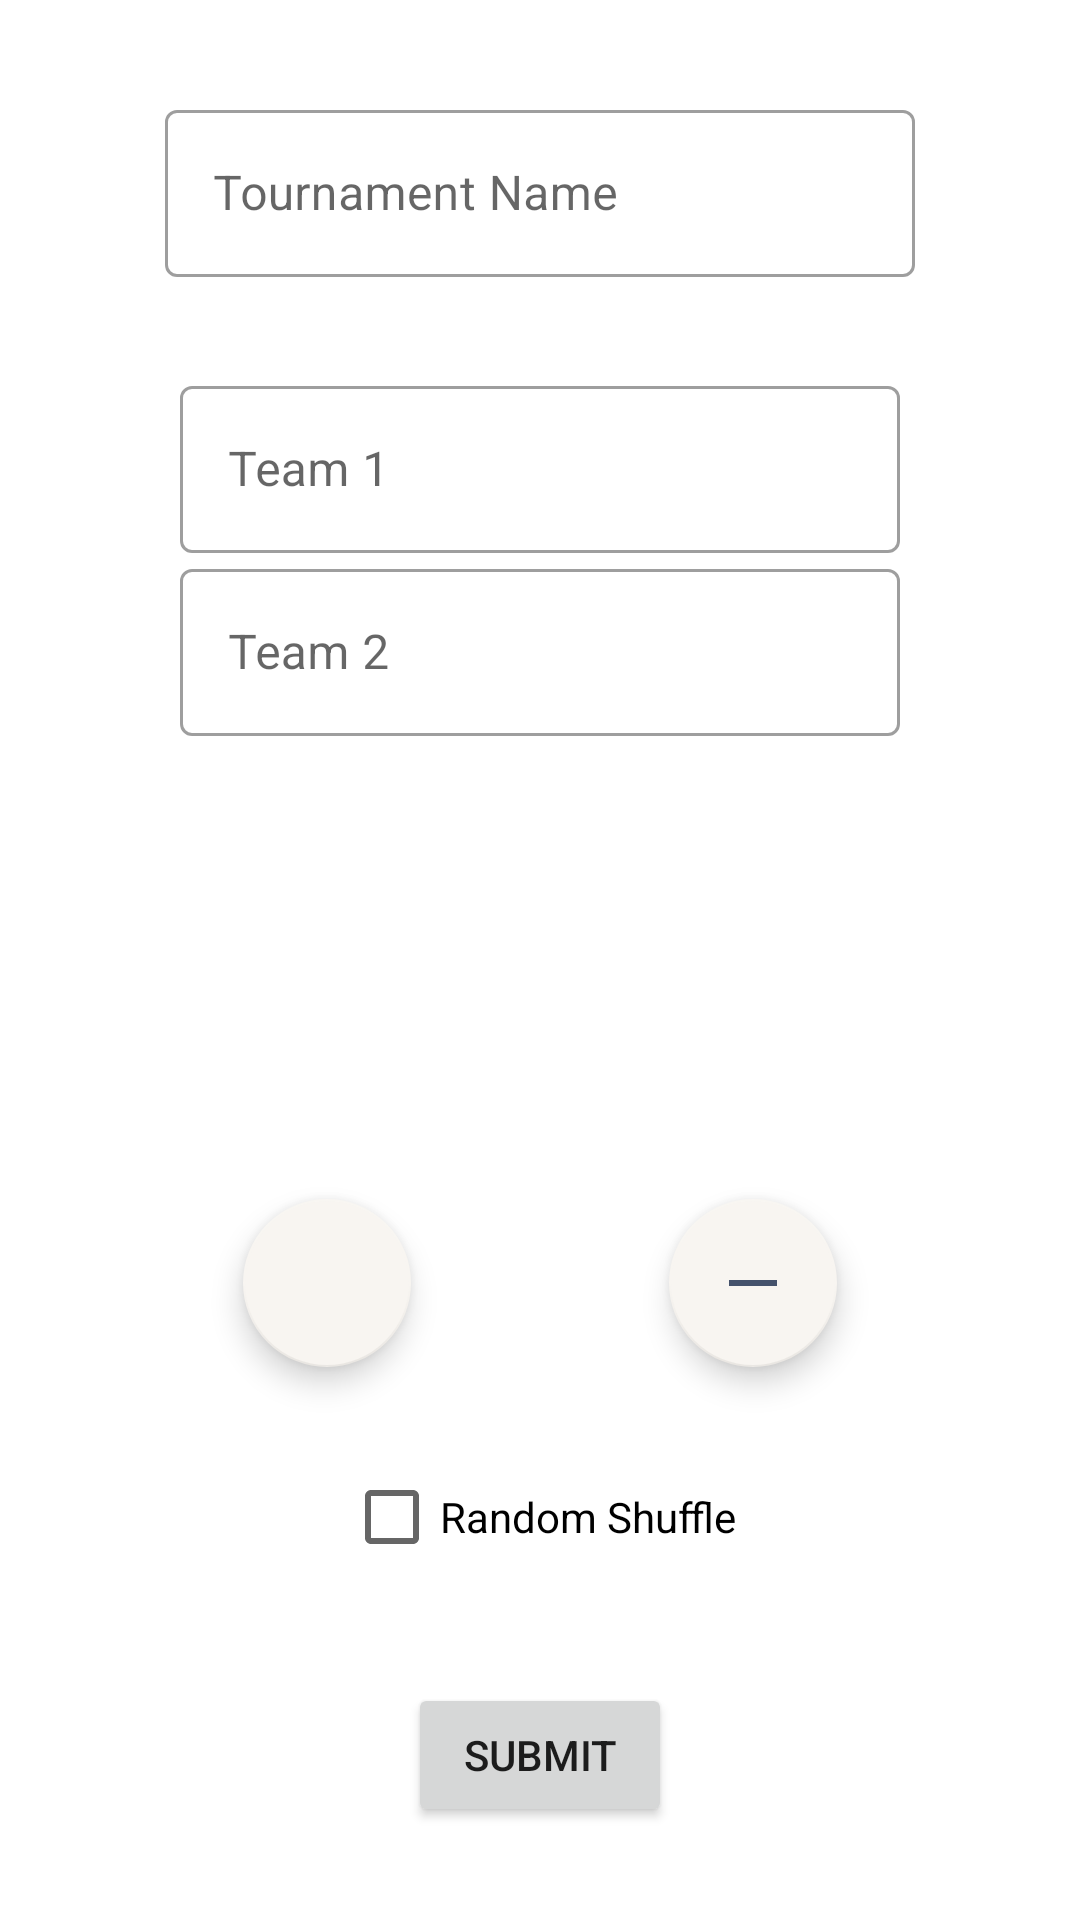

This screen was rendered from an Android layout file. Write that file and the resources it references.
<!-- AndroidManifest.xml: application theme Theme.BeatMe -->
<!-- res/layout/fragment_add_tournament.xml -->
<?xml version="1.0" encoding="utf-8"?>
<androidx.constraintlayout.widget.ConstraintLayout
    xmlns:android="http://schemas.android.com/apk/res/android"
    android:layout_width="match_parent"
    android:layout_height="match_parent"
    xmlns:app="http://schemas.android.com/apk/res-auto">

    <com.google.android.material.progressindicator.LinearProgressIndicator
        android:id="@+id/fragment_add_tournament_progeressbar"
        android:layout_width="match_parent"
        android:layout_height="wrap_content"
        app:layout_constraintTop_toTopOf="parent"
        app:layout_constraintStart_toStartOf="parent"
        app:layout_constraintEnd_toEndOf="parent"
        android:visibility="invisible"/>
    <com.google.android.material.textfield.TextInputLayout
        android:id="@+id/fragment_add_tournament_name"
        android:layout_width="250dp"
        android:layout_height="wrap_content"
        android:hint="@string/tournament_name"
        style="@style/Widget.MaterialComponents.TextInputLayout.OutlinedBox"
        app:layout_constraintTop_toTopOf="@id/fragment_add_tournament_progeressbar"
        app:layout_constraintStart_toStartOf="parent"
        app:layout_constraintEnd_toEndOf="parent"
        app:layout_constraintBottom_toTopOf="@id/fragment_add_tournament_scrollView"
        android:layout_marginTop="10dp">

        <com.google.android.material.textfield.TextInputEditText
            android:layout_width="match_parent"
            android:layout_height="wrap_content"
            />

    </com.google.android.material.textfield.TextInputLayout>

    <androidx.core.widget.NestedScrollView
        android:id="@+id/fragment_add_tournament_scrollView"
        android:layout_width="300dp"
        android:layout_height="250dp"
        app:layout_constraintTop_toBottomOf="@id/fragment_add_tournament_name"
        app:layout_constraintBottom_toTopOf="@id/fragment_add_tournament_add_team"
        app:layout_constraintStart_toStartOf="parent"
        app:layout_constraintEnd_toEndOf="parent"
        android:layout_marginTop="10dp"
        android:scrollbarAlwaysDrawVerticalTrack="true">
    <LinearLayout
        android:id="@+id/fragment_add_tournament_linearLayout"
        android:layout_width="match_parent"
        android:layout_height="wrap_content"
        app:layout_constraintTop_toTopOf="parent"
        app:layout_constraintBottom_toBottomOf="parent"
        app:layout_constraintStart_toStartOf="parent"
        app:layout_constraintEnd_toEndOf="parent"
        android:orientation="vertical"
        android:layout_marginStart="30dp"
        android:layout_marginEnd="30dp"
        >
        <com.google.android.material.textfield.TextInputLayout
            android:id="@+id/fragment_add_tournament_team1"
            android:layout_width="match_parent"
            android:layout_height="wrap_content"
            android:hint="@string/team_1"
            style="@style/Widget.MaterialComponents.TextInputLayout.OutlinedBox">

            <com.google.android.material.textfield.TextInputEditText
                android:layout_width="match_parent"
                android:layout_height="wrap_content"
                />

        </com.google.android.material.textfield.TextInputLayout>
        <com.google.android.material.textfield.TextInputLayout
            android:id="@+id/fragment_add_tournament_team2"
            android:layout_width="match_parent"
            android:layout_height="wrap_content"
            android:hint="@string/team_2"
            style="@style/Widget.MaterialComponents.TextInputLayout.OutlinedBox">

            <com.google.android.material.textfield.TextInputEditText
                android:layout_width="match_parent"
                android:layout_height="wrap_content"
                />

        </com.google.android.material.textfield.TextInputLayout>
    </LinearLayout>
    </androidx.core.widget.NestedScrollView>

    <com.google.android.material.floatingactionbutton.FloatingActionButton
        android:id="@+id/fragment_add_tournament_add_team"
        android:layout_width="wrap_content"
        android:layout_height="wrap_content"
        app:layout_constraintTop_toBottomOf="@id/fragment_add_tournament_scrollView"
        app:layout_constraintBottom_toTopOf="@id/fragment_add_tournament_shuffle"
        app:layout_constraintEnd_toStartOf="@id/fragment_add_tournament_remove_team"
        app:layout_constraintStart_toStartOf="parent"
        android:contentDescription="@string/add_team"
        android:layout_margin="5dp"
        app:backgroundTint="#f8f5f1"
        app:srcCompat="@drawable/ic_baseline_add_24"
        />
    <com.google.android.material.floatingactionbutton.FloatingActionButton
        android:id="@+id/fragment_add_tournament_remove_team"
        android:layout_width="wrap_content"
        android:layout_height="wrap_content"
        app:layout_constraintTop_toBottomOf="@id/fragment_add_tournament_scrollView"
        app:layout_constraintBottom_toTopOf="@id/fragment_add_tournament_shuffle"
        app:layout_constraintEnd_toEndOf="parent"
        app:layout_constraintStart_toEndOf="@id/fragment_add_tournament_add_team"
        android:contentDescription="@string/add_team"
        android:layout_margin="5dp"
        app:backgroundTint="#f8f5f1"
        app:srcCompat="@drawable/ic_baseline_horizontal_rule_24"
        />

    <CheckBox
        android:id="@+id/fragment_add_tournament_shuffle"
        android:layout_width="wrap_content"
        android:layout_height="wrap_content"
        android:text="@string/random_shuffle"
        app:layout_constraintTop_toBottomOf="@id/fragment_add_tournament_add_team"
        app:layout_constraintBottom_toTopOf="@id/fragment_add_tournament_btn"
        app:layout_constraintEnd_toEndOf="parent"
        app:layout_constraintStart_toStartOf="parent" />
    <Button
        android:id="@+id/fragment_add_tournament_btn"
        android:layout_width="wrap_content"
        android:layout_height="wrap_content"
        android:text="@string/submit"
        android:layout_margin="10dp"
        app:layout_constraintTop_toBottomOf="@id/fragment_add_tournament_shuffle"
        app:layout_constraintStart_toStartOf="parent"
        app:layout_constraintEnd_toEndOf="parent"
        app:layout_constraintBottom_toBottomOf="parent"/>

</androidx.constraintlayout.widget.ConstraintLayout>
<!-- resources referenced by this layout -->
<resources>
  <!-- drawable ic_baseline_horizontal_rule_24 (drawable) -->
  <vector xmlns:android="http://schemas.android.com/apk/res/android"
      android:width="24dp"
      android:height="24dp"
      android:viewportWidth="24"
      android:viewportHeight="24"
      android:tint="?attr/colorControlNormal">
    <path
        android:fillColor="@color/black"
        android:pathData="M4,11h16v2h-16z"
        android:fillType="evenOdd"/>
  </vector>
  <string name="add_team">Add Team</string>
  <string name="random_shuffle">Random Shuffle</string>
  <string name="submit">Submit</string>
  <string name="team_1">Team 1</string>
  <string name="team_2">Team 2</string>
  <string name="tournament_name">Tournament Name</string>
  <style name="Theme.BeatMe" parent="Theme.MaterialComponents.DayNight.DarkActionBar">
          
          <item name="colorPrimary">#f8f5f1</item>
          <item name="colorPrimaryVariant">#45526c</item>
          <item name="colorOnPrimary">#45526c</item>
          
          <item name="colorSecondary">#f8f5f1</item>
          <item name="colorSecondaryVariant">#45526c</item>
          <item name="colorOnSecondary">#45526c</item>
          
          <item name="android:statusBarColor" tools:targetApi="l">?attr/colorPrimaryVariant</item>
          
      </style>
  <color name="black">#FF000000</color>
</resources>
